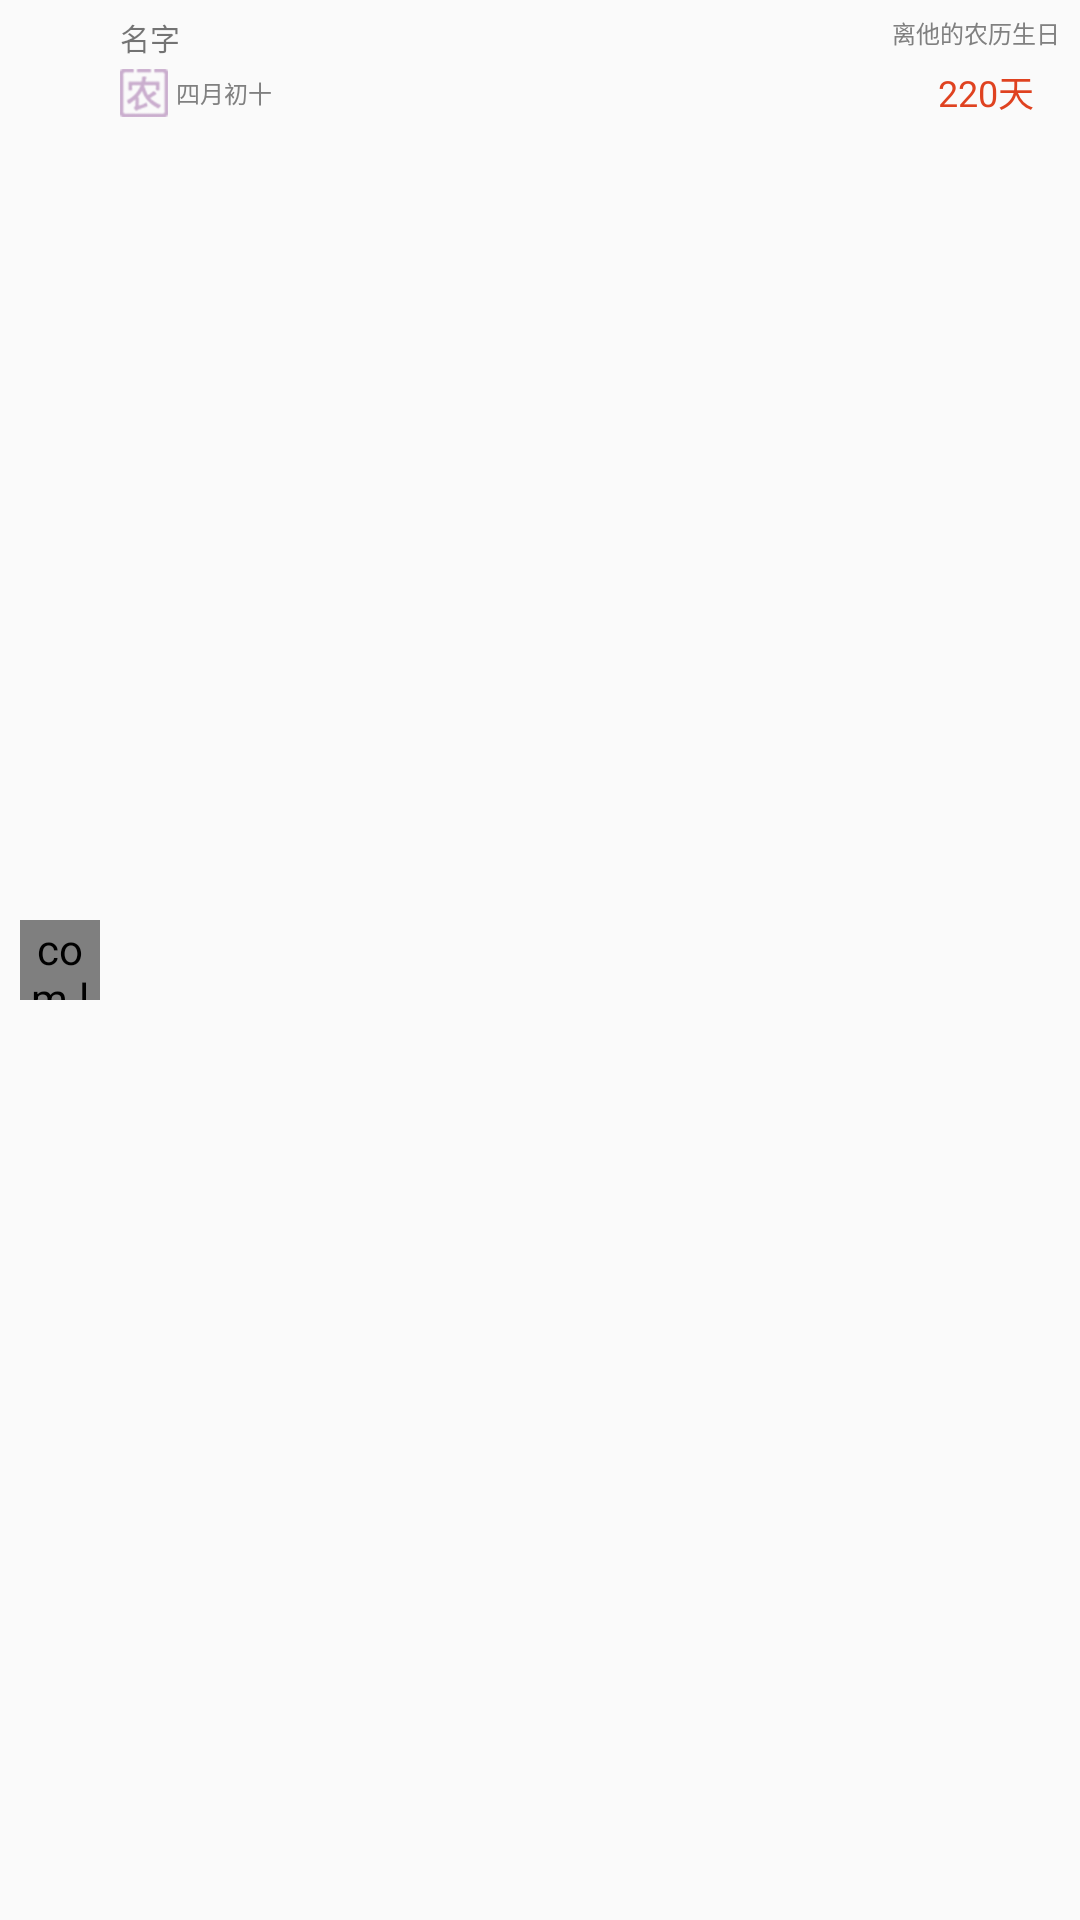

Layout XML and referenced resources for this Android screen:
<!-- AndroidManifest.xml: application theme AppTheme -->
<!-- res/layout/birth_item.xml -->
<?xml version="1.0" encoding="utf-8"?>
<RelativeLayout xmlns:android="http://schemas.android.com/apk/res/android"
android:layout_width="match_parent"
android:layout_height="120px">

<com.example.www.birthdays.utils.CircleImageView
    android:id="@+id/user_icon"
    android:layout_width="80px"
    android:layout_height="80px"
    android:layout_centerVertical="true"
    android:layout_marginLeft="20px"
    android:src="@mipmap/ic_launcher"/>
    <LinearLayout
        android:layout_width="wrap_content"
        android:layout_height="wrap_content"
        android:layout_toRightOf="@+id/user_icon"
        android:layout_marginLeft="20px"
        android:orientation="vertical">
        <TextView
            android:id="@+id/user_name"
            android:layout_width="wrap_content"
            android:layout_height="wrap_content"
            android:text="名字"
            android:textSize="30px"
            android:layout_marginTop="15px"/>
        <LinearLayout
            android:layout_width="wrap_content"
            android:layout_height="wrap_content"
            android:orientation="horizontal"
            android:gravity="center_vertical"
            android:layout_marginTop="10px">
            <ImageView
                android:id="@+id/lunar_icon"
                android:layout_width="wrap_content"
                android:layout_height="wrap_content"
                android:src="@mipmap/lunar_icon"/>
            <TextView
                android:id="@+id/tv_birth"
                android:layout_width="wrap_content"
                android:layout_height="wrap_content"
                android:layout_marginLeft="8px"
                android:text="四月初十"
                android:textSize="24px"
                android:textColor="#808080"/>
        </LinearLayout>
    </LinearLayout>
    <LinearLayout
        android:layout_width="wrap_content"
        android:layout_height="match_parent"
        android:layout_alignParentRight="true"
        android:orientation="vertical">
        <TextView
            android:id="@+id/tv_sex"
            android:layout_width="wrap_content"
            android:layout_height="wrap_content"
            android:text="离他的农历生日"
            android:layout_marginTop="15px"
            android:layout_marginRight="20px"
            android:textSize="24px"
            android:textColor="#808080"/>
        <TextView
            android:id="@+id/birth_days"
            android:layout_width="wrap_content"
            android:layout_height="wrap_content"
            android:text="220天"
            android:layout_gravity="center"
            android:layout_marginTop="15px"
            android:textSize="36px"
            android:textColor="#df4220"/>
    </LinearLayout>
</RelativeLayout>
<!-- resources referenced by this layout -->
<resources>
  <!-- mipmap lunar_icon: png bitmap (mipmap-xhdpi, 15695 bytes) -->
  <style name="AppTheme" parent="Theme.AppCompat.Light.NoActionBar">
          
          <item name="colorPrimary">@color/colorPrimary</item>
          <item name="colorPrimaryDark">@color/colorPrimaryDark</item>
          <item name="colorAccent">@color/colorAccent</item>
      </style>
  <color name="colorPrimary">#3F51B5</color>
  <color name="colorPrimaryDark">#303F9F</color>
  <color name="colorAccent">#FF4081</color>
</resources>
